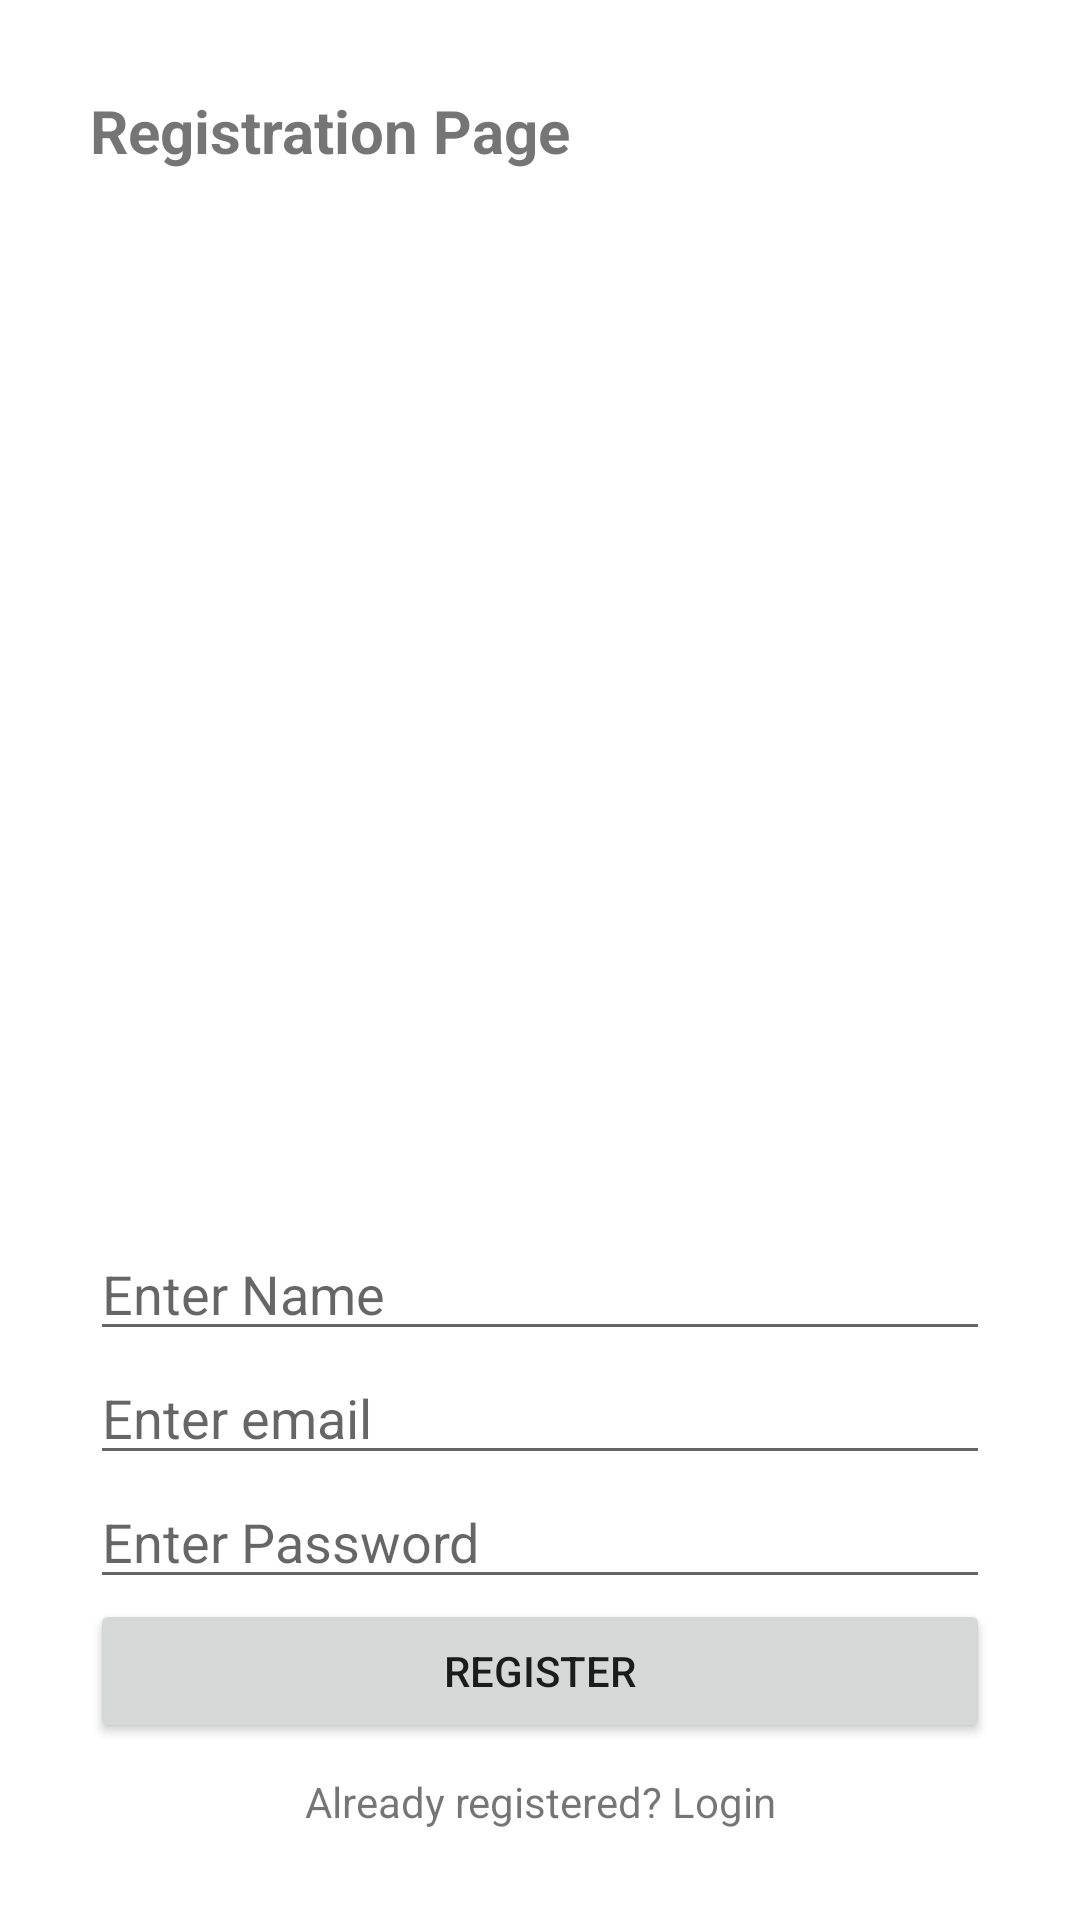

This screen was rendered from an Android layout file. Write that file and the resources it references.
<!-- AndroidManifest.xml: application theme Theme.AppLaunch -->
<!-- res/layout/fragment_register.xml -->
<?xml version="1.0" encoding="utf-8"?>
<layout xmlns:android="http://schemas.android.com/apk/res/android"
    xmlns:tools="http://schemas.android.com/tools">

    <data>

    </data>

    <FrameLayout
        android:layout_width="match_parent"
        android:layout_height="match_parent"
        android:padding="30dp"
        tools:context=".ui.RegisterFragment">

        <TextView
            android:layout_width="match_parent"
            android:layout_height="wrap_content"
            android:text="Registration Page"
            android:textStyle="bold"
            android:textSize="20dp" />

        <LinearLayout
            android:layout_gravity="bottom"
            android:gravity="bottom"
            android:layout_width="match_parent"
            android:layout_height="wrap_content"
            android:orientation="vertical">

            <EditText
                android:layout_width="match_parent"
                android:layout_height="wrap_content"
                android:id="@+id/et_name"
                android:hint="Enter Name"
                android:inputType="text" />

            <EditText
                android:layout_width="match_parent"
                android:layout_height="wrap_content"
                android:id="@+id/et_email"
                android:hint="Enter email"
                android:inputType="textEmailAddress" />

            <EditText
                android:layout_width="match_parent"
                android:layout_height="wrap_content"
                android:id="@+id/et_password"
                android:hint="Enter Password"
                android:inputType="textPassword" />

            <Button
                android:layout_width="match_parent"
                android:layout_height="wrap_content"
                android:text="Register"
                android:id="@+id/btn_register" />

            <TextView
                android:layout_marginTop="10dp"
                android:layout_width="match_parent"
                android:layout_height="wrap_content"
                android:id="@+id/tv_btn_login"
                android:text="Already registered? Login"
                android:gravity="center" />

        </LinearLayout>

    </FrameLayout>
</layout>
<!-- resources referenced by this layout -->
<resources>
  <style name="Theme.AppLaunch" parent="Theme.MaterialComponents.DayNight.NoActionBar">
          
          <item name="colorPrimary">@color/purple_500</item>
          <item name="colorPrimaryVariant">@color/purple_700</item>
          <item name="colorOnPrimary">@color/white</item>
          
          <item name="colorSecondary">@color/teal_200</item>
          <item name="colorSecondaryVariant">@color/teal_700</item>
          <item name="colorOnSecondary">@color/black</item>
          
          <item name="android:statusBarColor" tools:targetApi="l">?attr/colorPrimaryVariant</item>
          
      </style>
  <color name="purple_500">#FF6200EE</color>
  <color name="purple_700">#FF3700B3</color>
  <color name="white">#FFFFFFFF</color>
  <color name="teal_200">#FF03DAC5</color>
  <color name="teal_700">#FF018786</color>
  <color name="black">#FF000000</color>
</resources>
